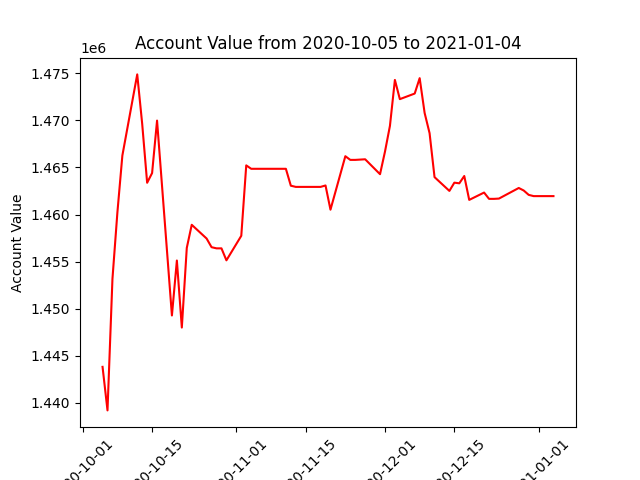

The table this chart was drawn from, first rows:
datadate, account_value
20201005, 1443820
20201006, 1439195
20201007, 1453167
20201008, 1460242
20201009, 1466262
20201012, 1474880
20201013, 1469634
20201014, 1463371
20201015, 1464403
20201016, 1469975
20201019, 1449277
20201020, 1455114
20201021, 1447994
20201022, 1456452
20201023, 1458907
20201026, 1457448
20201027, 1456528
20201028, 1456405
20201029, 1456405
20201030, 1455134
20201102, 1457740
20201103, 1465218
20201104, 1464854
20201105, 1464854
20201106, 1464854
20201109, 1464854
20201110, 1464854
20201111, 1464854
20201112, 1463059
20201113, 1462932
20201116, 1462932
20201117, 1462932
20201118, 1462932
20201119, 1463084
20201120, 1460512
20201123, 1466192
20201124, 1465801
20201125, 1465801
20201127, 1465865
20201130, 1464282
20201201, 1466679
20201202, 1469415
20201203, 1474294
20201204, 1472253
20201207, 1472846
20201208, 1474482
20201209, 1470787
20201210, 1468637
20201211, 1463969
20201214, 1462505
20201215, 1463382
20201216, 1463313
20201217, 1464089
20201218, 1461551
20201221, 1462331
20201222, 1461662
20201223, 1461662
20201224, 1461692
20201228, 1462817
20201229, 1462549
... 3 more rows
